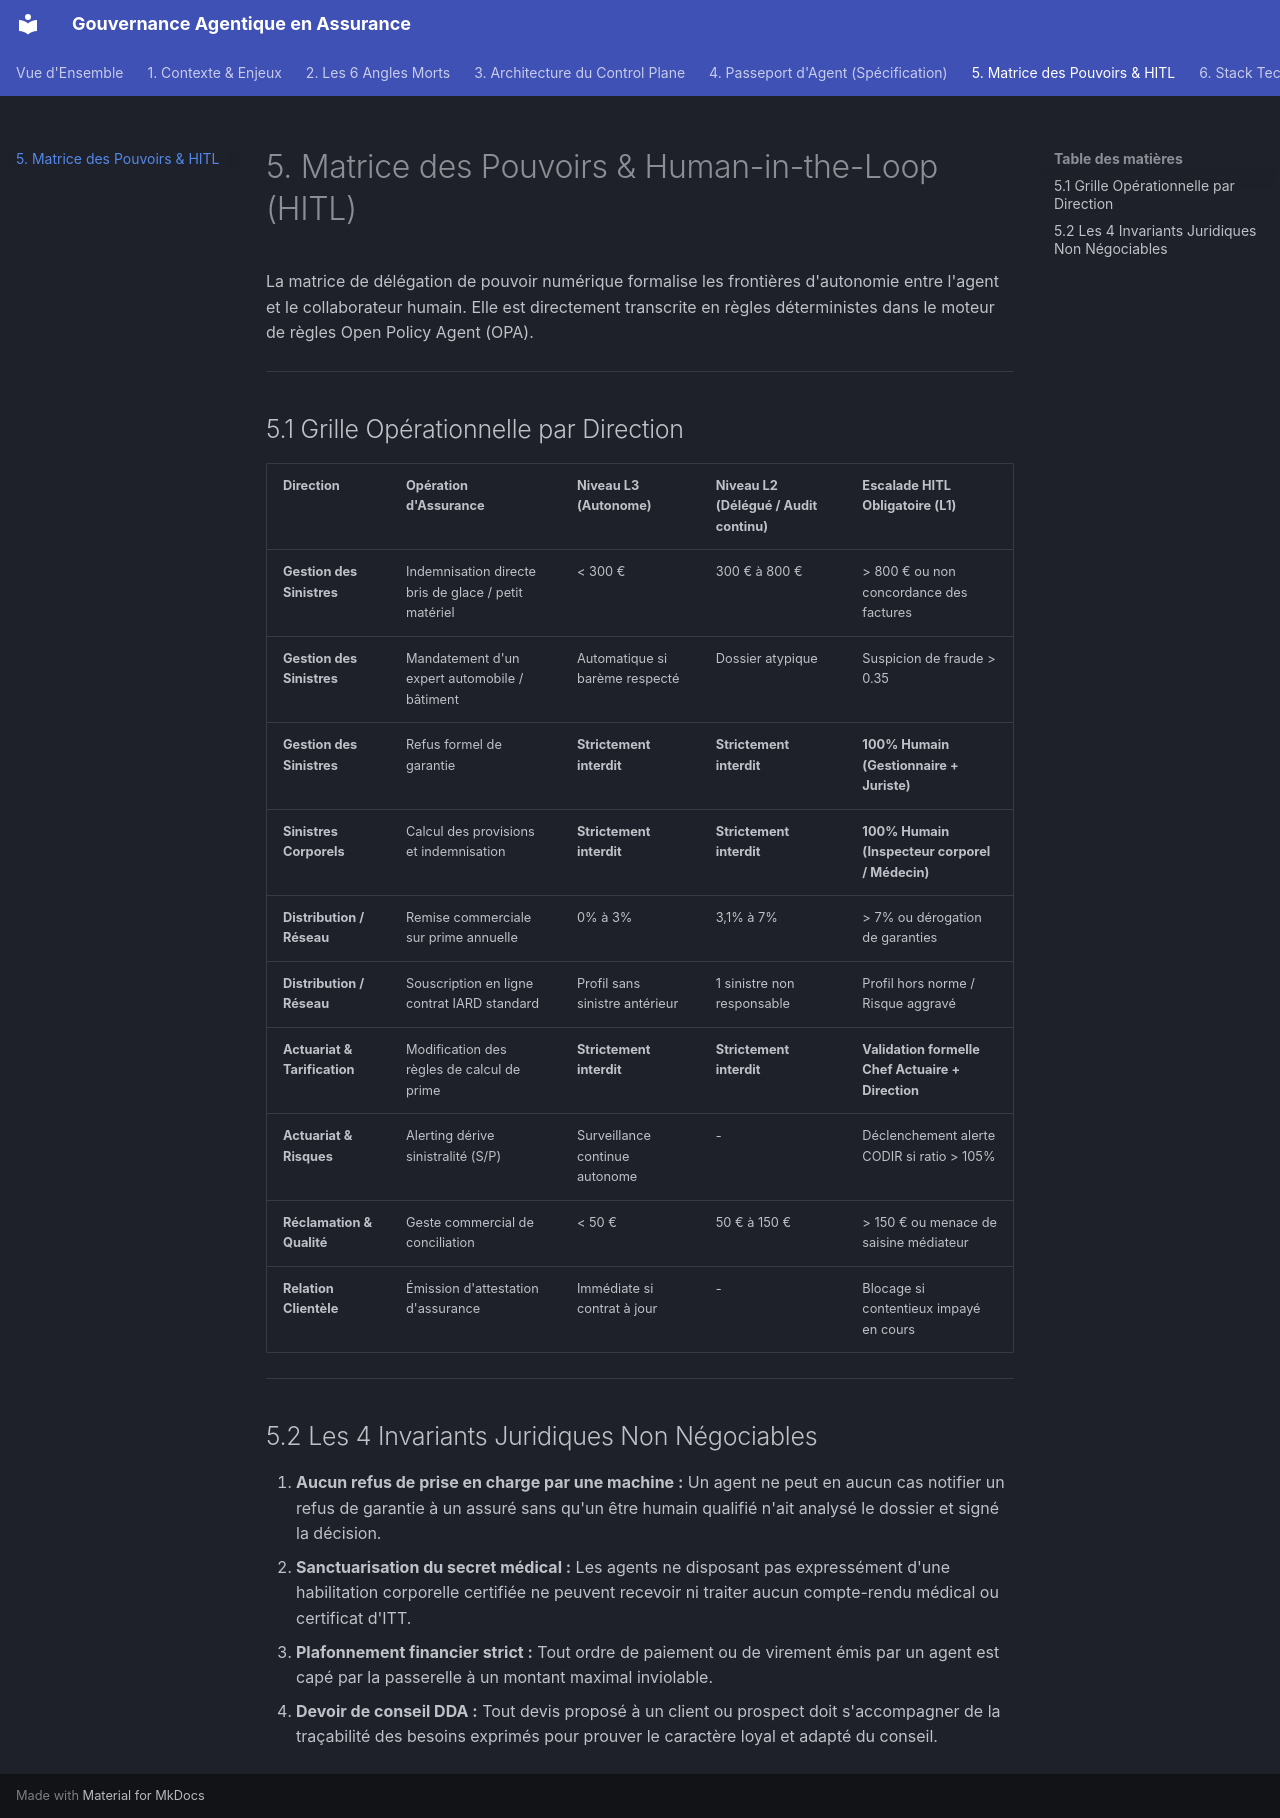

repository: obaes/governance-agentique-assurance · page: 05-matrice-delegation/index.html · generator: mkdocs

# 5. Matrice des Pouvoirs & Human-in-the-Loop (HITL)

La matrice de délégation de pouvoir numérique formalise les frontières d'autonomie entre l'agent et le collaborateur humain. Elle est directement transcrite en règles déterministes dans le moteur de règles Open Policy Agent (OPA).

---

## 5.1 Grille Opérationnelle par Direction

| Direction | Opération d'Assurance | Niveau L3 (Autonome) | Niveau L2 (Délégué / Audit continu) | Escalade HITL Obligatoire (L1) |
| :--- | :--- | :--- | :--- | :--- |
| **Gestion des Sinistres** | Indemnisation directe bris de glace / petit matériel | < 300 € | 300 € à 800 € | > 800 € ou non concordance des factures |
| **Gestion des Sinistres** | Mandatement d'un expert automobile / bâtiment | Automatique si barème respecté | Dossier atypique | Suspicion de fraude > 0.35 |
| **Gestion des Sinistres** | Refus formel de garantie | **Strictement interdit** | **Strictement interdit** | **100% Humain (Gestionnaire + Juriste)** |
| **Sinistres Corporels** | Calcul des provisions et indemnisation | **Strictement interdit** | **Strictement interdit** | **100% Humain (Inspecteur corporel / Médecin)** |
| **Distribution / Réseau** | Remise commerciale sur prime annuelle | 0% à 3% | 3,1% à 7% | > 7% ou dérogation de garanties |
| **Distribution / Réseau** | Souscription en ligne contrat IARD standard | Profil sans sinistre antérieur | 1 sinistre non responsable | Profil hors norme / Risque aggravé |
| **Actuariat & Tarification**| Modification des règles de calcul de prime | **Strictement interdit** | **Strictement interdit** | **Validation formelle Chef Actuaire + Direction** |
| **Actuariat & Risques** | Alerting dérive sinistralité (S/P) | Surveillance continue autonome | - | Déclenchement alerte CODIR si ratio > 105% |
| **Réclamation & Qualité** | Geste commercial de conciliation | < 50 € | 50 € à 150 € | > 150 € ou menace de saisine médiateur |
| **Relation Clientèle** | Émission d'attestation d'assurance | Immédiate si contrat à jour | - | Blocage si contentieux impayé en cours |

---

## 5.2 Les 4 Invariants Juridiques Non Négociables

1. **Aucun refus de prise en charge par une machine :** Un agent ne peut en aucun cas notifier un refus de garantie à un assuré sans qu'un être humain qualifié n'ait analysé le dossier et signé la décision.
2. **Sanctuarisation du secret médical :** Les agents ne disposant pas expressément d'une habilitation corporelle certifiée ne peuvent recevoir ni traiter aucun compte-rendu médical ou certificat d'ITT.
3. **Plafonnement financier strict :** Tout ordre de paiement ou de virement émis par un agent est capé par la passerelle à un montant maximal inviolable.
4. **Devoir de conseil DDA :** Tout devis proposé à un client ou prospect doit s'accompagner de la traçabilité des besoins exprimés pour prouver le caractère loyal et adapté du conseil.
